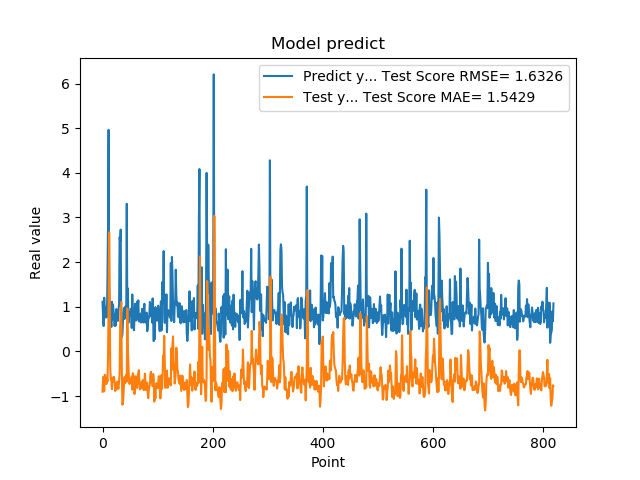

The table this chart was drawn from, first rows:
1.111775994300842507e+00, -9.032248002068600234e-01
7.566530108451843262e-01, -5.755089801269589467e-01
5.684260129928588867e-01, -6.471273062801160547e-01
1.201630949974060059e+00, -8.942346011385292615e-01
8.802530169486999512e-01, -5.243566445503591300e-01
8.531429767608642578e-01, -5.332042290485492497e-01
7.591750025749206543e-01, -6.583303835561478135e-01
1.005007982254028320e+00, -7.315295699751904746e-01
7.687720060348510742e-01, -5.950224836176160048e-01
1.740013241767883301e+00, -6.743479603964490643e-01
2.913533687591552734e+00, -9.085443807495023616e-02
4.963075160980224609e+00, 1.006572519067221005e+00
1.471215128898620605e+00, 2.668699102284791902e+00
1.000648975372314453e+00, 1.029912421834600078e+00
8.220189809799194336e-01, -3.627187201604679667e-01
9.362199902534482643e-01, -6.394866508516552361e-01
5.486897230148315430e-01, -6.210346690041624873e-01
1.111255049705505371e+00, -8.475158475303111727e-01
7.148039937019348145e-01, -5.927232649449297730e-01
1.052167057991027832e+00, -6.758190908372245786e-01
8.955980539321898304e-01, -5.776160097789465597e-01
7.769405245780944824e-01, -5.722295134459078891e-01
5.699509978294372559e-01, -7.052266701694982487e-01
8.244060277938842773e-01, -8.863768257126292127e-01
5.800840258598327637e-01, -7.818153504906477647e-01
9.488009810447691761e-01, -8.635190113237913856e-01
7.918390035629272461e-01, -6.933029505029468798e-01
6.937990188598632812e-01, -6.773246951126646875e-01
6.834830045700073242e-01, -7.967023403205333310e-01
9.433320164680479847e-01, -8.366388306369401118e-01
1.032713770866394043e+00, -6.624242095982483258e-01
2.556216001510620117e+00, -5.148842564365395669e-01
2.464895963668823242e+00, 5.468854218523412358e-01
2.728049993515014204e+00, 9.612350134761176168e-01
3.558506965637206476e-01, 1.106132462887149837e+00
3.262020051479339600e-01, -3.910243119197562289e-01
3.781589865684509277e-01, -1.195921465285123109e+00
6.306380033493041992e-01, -1.170320821581668502e+00
8.854129910469055176e-01, -9.793091401094485837e-01
9.743152856826782227e-01, -7.197109361486124790e-01
7.307389974594116211e-01, -5.739372298881173506e-01
9.521890282630921520e-01, -7.105123679978871953e-01
1.011654973030090332e+00, -6.405816846917827823e-01
7.643579840660095215e-01, -5.262996249347422495e-01
3.306220054626464844e+00, -6.751466670435624096e-01
7.543110251426696777e-01, 9.629206927280365980e-01
1.409499049186706321e+00, 5.948431539607727109e-02
6.401469707489013672e-01, -3.207101246751223877e-01
8.640019893646240234e-01, -6.278775738080666358e-01
8.469420075416564941e-01, -7.311662222529239363e-01
7.976629734039306641e-01, -6.679803718713114291e-01
9.555831551551821068e-01, -7.073171970717372359e-01
9.546210169792175293e-01, -6.159348997598443898e-01
5.251880288124084473e-01, -5.640511014297492354e-01
1.275226235389709695e+00, -8.574115067254732825e-01
8.355640172958374023e-01, -4.884993000167015542e-01
7.640249729156494141e-01, -5.393026143979712250e-01
4.752210080623626154e-01, -7.340906293266137306e-01
7.414129972457885742e-01, -9.555258503573065276e-01
1.069700956344604492e+00, -8.705435629652857887e-01
7.892770171165466309e-01, -5.567752075588066063e-01
... 759 more rows
